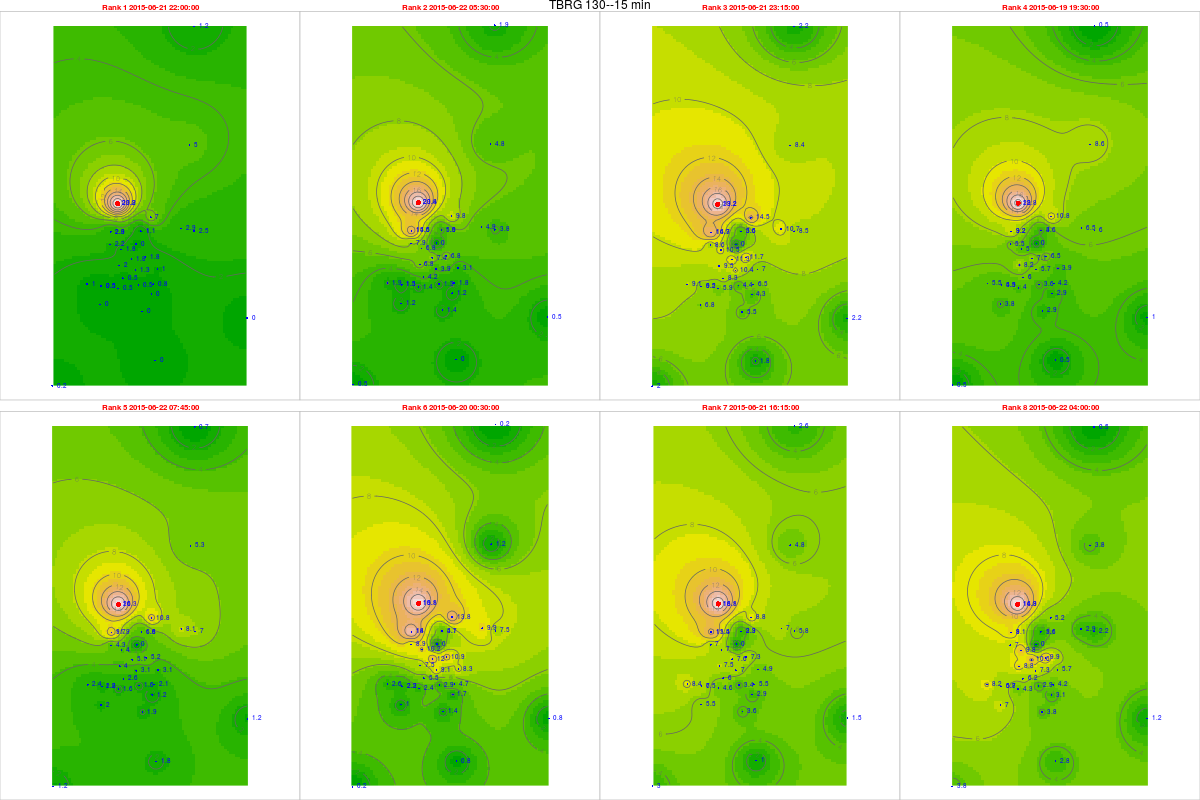

The file beside this chart, header and first rows:
, tips, mm, dt.tm, Unit_ID, Rank, cat, gid, Unit_ID, Lat, Long, x, y, z, location, remarks, elevation, slope, aspect, coords.x1, coords.x2
3787, 0.95, 23.75, 2015-06-21 22:00:00, TBRG 130, 1, 6, NA, TBRG 130, 11.31, 76.56, 670292, 1250930, 2250, Shola chatchment North, Avalanchi power house  root, 2220, 26.57, 325, 670292, 1250930
3817, 0.95, 23.75, 2015-06-22 05:30:00, TBRG 130, 2, 6, NA, TBRG 130, 11.31, 76.56, 670292, 1250930, 2250, Shola chatchment North, Avalanchi power house  root, 2220, 26.57, 325, 670292, 1250930
3792, 0.93, 23.25, 2015-06-21 23:15:00, TBRG 130, 3, 6, NA, TBRG 130, 11.31, 76.56, 670292, 1250930, 2250, Shola chatchment North, Avalanchi power house  root, 2220, 26.57, 325, 670292, 1250930
3585, 0.91, 22.75, 2015-06-19 19:30:00, TBRG 130, 4, 6, NA, TBRG 130, 11.31, 76.56, 670292, 1250930, 2250, Shola chatchment North, Avalanchi power house  root, 2220, 26.57, 325, 670292, 1250930
3826, 0.8, 20, 2015-06-22 07:45:00, TBRG 130, 5, 6, NA, TBRG 130, 11.31, 76.56, 670292, 1250930, 2250, Shola chatchment North, Avalanchi power house  root, 2220, 26.57, 325, 670292, 1250930
3605, 0.79, 19.75, 2015-06-20 00:30:00, TBRG 130, 6, 6, NA, TBRG 130, 11.31, 76.56, 670292, 1250930, 2250, Shola chatchment North, Avalanchi power house  root, 2220, 26.57, 325, 670292, 1250930
3764, 0.75, 18.75, 2015-06-21 16:15:00, TBRG 130, 7, 6, NA, TBRG 130, 11.31, 76.56, 670292, 1250930, 2250, Shola chatchment North, Avalanchi power house  root, 2220, 26.57, 325, 670292, 1250930
3811, 0.67, 16.75, 2015-06-22 04:00:00, TBRG 130, 8, 6, NA, TBRG 130, 11.31, 76.56, 670292, 1250930, 2250, Shola chatchment North, Avalanchi power house  root, 2220, 26.57, 325, 670292, 1250930
73287, 0.09, 2.16, 2015-06-21 22:00:00, TBRG 101, 1, 20, 20, TBRG 101, 11.29, 76.56, 669881, 1248700, 2628, Kolaripetta top tower, No rain during installation, 2575, 22.47, 56.31, 669881, 1248700
73317, 0.33, 7.92, 2015-06-22 05:30:00, TBRG 101, 2, 20, 20, TBRG 101, 11.29, 76.56, 669881, 1248700, 2628, Kolaripetta top tower, No rain during installation, 2575, 22.47, 56.31, 669881, 1248700
73292, 0.36, 8.64, 2015-06-21 23:15:00, TBRG 101, 3, 20, 20, TBRG 101, 11.29, 76.56, 669881, 1248700, 2628, Kolaripetta top tower, No rain during installation, 2575, 22.47, 56.31, 669881, 1248700
73085, 0.23, 5.52, 2015-06-19 19:30:00, TBRG 101, 4, 20, 20, TBRG 101, 11.29, 76.56, 669881, 1248700, 2628, Kolaripetta top tower, No rain during installation, 2575, 22.47, 56.31, 669881, 1248700
73326, 0.18, 4.32, 2015-06-22 07:45:00, TBRG 101, 5, 20, 20, TBRG 101, 11.29, 76.56, 669881, 1248700, 2628, Kolaripetta top tower, No rain during installation, 2575, 22.47, 56.31, 669881, 1248700
73105, 0.37, 8.88, 2015-06-20 00:30:00, TBRG 101, 6, 20, 20, TBRG 101, 11.29, 76.56, 669881, 1248700, 2628, Kolaripetta top tower, No rain during installation, 2575, 22.47, 56.31, 669881, 1248700
73264, 0.29, 6.96, 2015-06-21 16:15:00, TBRG 101, 7, 20, 20, TBRG 101, 11.29, 76.56, 669881, 1248700, 2628, Kolaripetta top tower, No rain during installation, 2575, 22.47, 56.31, 669881, 1248700
73311, 0.29, 6.96, 2015-06-22 04:00:00, TBRG 101, 8, 20, 20, TBRG 101, 11.29, 76.56, 669881, 1248700, 2628, Kolaripetta top tower, No rain during installation, 2575, 22.47, 56.31, 669881, 1248700
73298, 0.08, 1.84, 2015-06-21 22:00:00, TBRG 102, 1, 21, 21, TBRG 102, 11.28, 76.57, 671046, 1247911, 2351, Near V notch at First site, No rain during installation, 2340, 16.63, 206.9, 671046, 1247911
73328, 0.32, 7.36, 2015-06-22 05:30:00, TBRG 102, 2, 21, 21, TBRG 102, 11.28, 76.57, 671046, 1247911, 2351, Near V notch at First site, No rain during installation, 2340, 16.63, 206.9, 671046, 1247911
73303, 0.49, 11.27, 2015-06-21 23:15:00, TBRG 102, 3, 21, 21, TBRG 102, 11.28, 76.57, 671046, 1247911, 2351, Near V notch at First site, No rain during installation, 2340, 16.63, 206.9, 671046, 1247911
73096, 0.31, 7.13, 2015-06-19 19:30:00, TBRG 102, 4, 21, 21, TBRG 102, 11.28, 76.57, 671046, 1247911, 2351, Near V notch at First site, No rain during installation, 2340, 16.63, 206.9, 671046, 1247911
73337, 0.22, 5.06, 2015-06-22 07:45:00, TBRG 102, 5, 21, 21, TBRG 102, 11.28, 76.57, 671046, 1247911, 2351, Near V notch at First site, No rain during installation, 2340, 16.63, 206.9, 671046, 1247911
73116, 0.52, 11.96, 2015-06-20 00:30:00, TBRG 102, 6, 21, 21, TBRG 102, 11.28, 76.57, 671046, 1247911, 2351, Near V notch at First site, No rain during installation, 2340, 16.63, 206.9, 671046, 1247911
73275, 0.33, 7.59, 2015-06-21 16:15:00, TBRG 102, 7, 21, 21, TBRG 102, 11.28, 76.57, 671046, 1247911, 2351, Near V notch at First site, No rain during installation, 2340, 16.63, 206.9, 671046, 1247911
73322, 0.46, 10.58, 2015-06-22 04:00:00, TBRG 102, 8, 21, 21, TBRG 102, 11.28, 76.57, 671046, 1247911, 2351, Near V notch at First site, No rain during installation, 2340, 16.63, 206.9, 671046, 1247911
72025, 0.02, 0.52, 2015-06-21 22:00:00, TBRG 103, 1, 18, 18, TBRG 103, 11.28, 76.56, 670570, 1246872, 2332, Near Bunker 2 site, No rain during installation, 2282, 3.879, 335, 670570, 1246872
72055, 0.16, 4.16, 2015-06-22 05:30:00, TBRG 103, 2, 18, 18, TBRG 103, 11.28, 76.56, 670570, 1246872, 2332, Near Bunker 2 site, No rain during installation, 2282, 3.879, 335, 670570, 1246872
72030, 0.32, 8.32, 2015-06-21 23:15:00, TBRG 103, 3, 18, 18, TBRG 103, 11.28, 76.56, 670570, 1246872, 2332, Near Bunker 2 site, No rain during installation, 2282, 3.879, 335, 670570, 1246872
71823, 0.23, 5.98, 2015-06-19 19:30:00, TBRG 103, 4, 18, 18, TBRG 103, 11.28, 76.56, 670570, 1246872, 2332, Near Bunker 2 site, No rain during installation, 2282, 3.879, 335, 670570, 1246872
72064, 0.1, 2.6, 2015-06-22 07:45:00, TBRG 103, 5, 18, 18, TBRG 103, 11.28, 76.56, 670570, 1246872, 2332, Near Bunker 2 site, No rain during installation, 2282, 3.879, 335, 670570, 1246872
71843, 0.21, 5.46, 2015-06-20 00:30:00, TBRG 103, 6, 18, 18, TBRG 103, 11.28, 76.56, 670570, 1246872, 2332, Near Bunker 2 site, No rain during installation, 2282, 3.879, 335, 670570, 1246872
72002, 0.23, 5.98, 2015-06-21 16:15:00, TBRG 103, 7, 18, 18, TBRG 103, 11.28, 76.56, 670570, 1246872, 2332, Near Bunker 2 site, No rain during installation, 2282, 3.879, 335, 670570, 1246872
72049, 0.24, 6.24, 2015-06-22 04:00:00, TBRG 103, 8, 18, 18, TBRG 103, 11.28, 76.56, 670570, 1246872, 2332, Near Bunker 2 site, No rain during installation, 2282, 3.879, 335, 670570, 1246872
732641, 0.11, 2.86, 2015-06-21 22:00:00, TBRG 104, 1, 19, 19, TBRG 104, 11.3, 76.59, 673741, 1249582, 2164, Avalanchi forest guest house, No rain during installation, 2000, 2.346, 143.1, 673741, 1249582
73294, 0.19, 4.94, 2015-06-22 05:30:00, TBRG 104, 2, 19, 19, TBRG 104, 11.3, 76.59, 673741, 1249582, 2164, Avalanchi forest guest house, No rain during installation, 2000, 2.346, 143.1, 673741, 1249582
73269, 0.41, 10.66, 2015-06-21 23:15:00, TBRG 104, 3, 19, 19, TBRG 104, 11.3, 76.59, 673741, 1249582, 2164, Avalanchi forest guest house, No rain during installation, 2000, 2.346, 143.1, 673741, 1249582
73062, 0.25, 6.5, 2015-06-19 19:30:00, TBRG 104, 4, 19, 19, TBRG 104, 11.3, 76.59, 673741, 1249582, 2164, Avalanchi forest guest house, No rain during installation, 2000, 2.346, 143.1, 673741, 1249582
733031, 0.31, 8.06, 2015-06-22 07:45:00, TBRG 104, 5, 19, 19, TBRG 104, 11.3, 76.59, 673741, 1249582, 2164, Avalanchi forest guest house, No rain during installation, 2000, 2.346, 143.1, 673741, 1249582
73082, 0.38, 9.88, 2015-06-20 00:30:00, TBRG 104, 6, 19, 19, TBRG 104, 11.3, 76.59, 673741, 1249582, 2164, Avalanchi forest guest house, No rain during installation, 2000, 2.346, 143.1, 673741, 1249582
73241, 0.27, 7.02, 2015-06-21 16:15:00, TBRG 104, 7, 19, 19, TBRG 104, 11.3, 76.59, 673741, 1249582, 2164, Avalanchi forest guest house, No rain during installation, 2000, 2.346, 143.1, 673741, 1249582
73288, 0.11, 2.86, 2015-06-22 04:00:00, TBRG 104, 8, 19, 19, TBRG 104, 11.3, 76.59, 673741, 1249582, 2164, Avalanchi forest guest house, No rain during installation, 2000, 2.346, 143.1, 673741, 1249582
71943, 0, 0, 2015-06-21 22:00:00, TBRG 105, 1, 17, 17, TBRG 105, 11.26, 76.57, 671613, 1245056, 2320, Past Jackal below Devar Betta, Photo 762-764, 2295, 27.37, 76.73, 671613, 1245056
71973, 0.06, 1.44, 2015-06-22 05:30:00, TBRG 105, 2, 17, 17, TBRG 105, 11.26, 76.57, 671613, 1245056, 2320, Past Jackal below Devar Betta, Photo 762-764, 2295, 27.37, 76.73, 671613, 1245056
71948, 0.23, 5.52, 2015-06-21 23:15:00, TBRG 105, 3, 17, 17, TBRG 105, 11.26, 76.57, 671613, 1245056, 2320, Past Jackal below Devar Betta, Photo 762-764, 2295, 27.37, 76.73, 671613, 1245056
71741, 0.12, 2.88, 2015-06-19 19:30:00, TBRG 105, 4, 17, 17, TBRG 105, 11.26, 76.57, 671613, 1245056, 2320, Past Jackal below Devar Betta, Photo 762-764, 2295, 27.37, 76.73, 671613, 1245056
71982, 0.08, 1.92, 2015-06-22 07:45:00, TBRG 105, 5, 17, 17, TBRG 105, 11.26, 76.57, 671613, 1245056, 2320, Past Jackal below Devar Betta, Photo 762-764, 2295, 27.37, 76.73, 671613, 1245056
71761, 0.06, 1.44, 2015-06-20 00:30:00, TBRG 105, 6, 17, 17, TBRG 105, 11.26, 76.57, 671613, 1245056, 2320, Past Jackal below Devar Betta, Photo 762-764, 2295, 27.37, 76.73, 671613, 1245056
71920, 0.15, 3.6, 2015-06-21 16:15:00, TBRG 105, 7, 17, 17, TBRG 105, 11.26, 76.57, 671613, 1245056, 2320, Past Jackal below Devar Betta, Photo 762-764, 2295, 27.37, 76.73, 671613, 1245056
71967, 0.16, 3.84, 2015-06-22 04:00:00, TBRG 105, 8, 17, 17, TBRG 105, 11.26, 76.57, 671613, 1245056, 2320, Past Jackal below Devar Betta, Photo 762-764, 2295, 27.37, 76.73, 671613, 1245056
71939, 0.03, 0.78, 2015-06-21 22:00:00, TBRG 106, 1, 16, 16, TBRG 106, 11.27, 76.58, 672231, 1246548, 2325, On way to jackal before Devar Betta near…, Photo 760-761, 2314, 13.57, 255.3, 672231, 1246548
71969, 0.07, 1.82, 2015-06-22 05:30:00, TBRG 106, 2, 16, 16, TBRG 106, 11.27, 76.58, 672231, 1246548, 2325, On way to jackal before Devar Betta near…, Photo 760-761, 2314, 13.57, 255.3, 672231, 1246548
71944, 0.25, 6.5, 2015-06-21 23:15:00, TBRG 106, 3, 16, 16, TBRG 106, 11.27, 76.58, 672231, 1246548, 2325, On way to jackal before Devar Betta near…, Photo 760-761, 2314, 13.57, 255.3, 672231, 1246548
71737, 0.16, 4.16, 2015-06-19 19:30:00, TBRG 106, 4, 16, 16, TBRG 106, 11.27, 76.58, 672231, 1246548, 2325, On way to jackal before Devar Betta near…, Photo 760-761, 2314, 13.57, 255.3, 672231, 1246548
71978, 0.08, 2.08, 2015-06-22 07:45:00, TBRG 106, 5, 16, 16, TBRG 106, 11.27, 76.58, 672231, 1246548, 2325, On way to jackal before Devar Betta near…, Photo 760-761, 2314, 13.57, 255.3, 672231, 1246548
71757, 0.18, 4.68, 2015-06-20 00:30:00, TBRG 106, 6, 16, 16, TBRG 106, 11.27, 76.58, 672231, 1246548, 2325, On way to jackal before Devar Betta near…, Photo 760-761, 2314, 13.57, 255.3, 672231, 1246548
71916, 0.21, 5.46, 2015-06-21 16:15:00, TBRG 106, 7, 16, 16, TBRG 106, 11.27, 76.58, 672231, 1246548, 2325, On way to jackal before Devar Betta near…, Photo 760-761, 2314, 13.57, 255.3, 672231, 1246548
71963, 0.16, 4.16, 2015-06-22 04:00:00, TBRG 106, 8, 16, 16, TBRG 106, 11.27, 76.58, 672231, 1246548, 2325, On way to jackal before Devar Betta near…, Photo 760-761, 2314, 13.57, 255.3, 672231, 1246548
71937, 0.07, 1.82, 2015-06-21 22:00:00, TBRG 107, 1, 15, 12, TBRG 107, 11.29, 76.57, 671814, 1248023, 2266, Near landslide below Nariadu Betta, On steep slope, 2308, 15.59, 310.2, 671814, 1248023
719671, 0.26, 6.76, 2015-06-22 05:30:00, TBRG 107, 2, 15, 12, TBRG 107, 11.29, 76.57, 671814, 1248023, 2266, Near landslide below Nariadu Betta, On steep slope, 2308, 15.59, 310.2, 671814, 1248023
71942, 0.45, 11.7, 2015-06-21 23:15:00, TBRG 107, 3, 15, 12, TBRG 107, 11.29, 76.57, 671814, 1248023, 2266, Near landslide below Nariadu Betta, On steep slope, 2308, 15.59, 310.2, 671814, 1248023
71735, 0.25, 6.5, 2015-06-19 19:30:00, TBRG 107, 4, 15, 12, TBRG 107, 11.29, 76.57, 671814, 1248023, 2266, Near landslide below Nariadu Betta, On steep slope, 2308, 15.59, 310.2, 671814, 1248023
... 220 more rows
